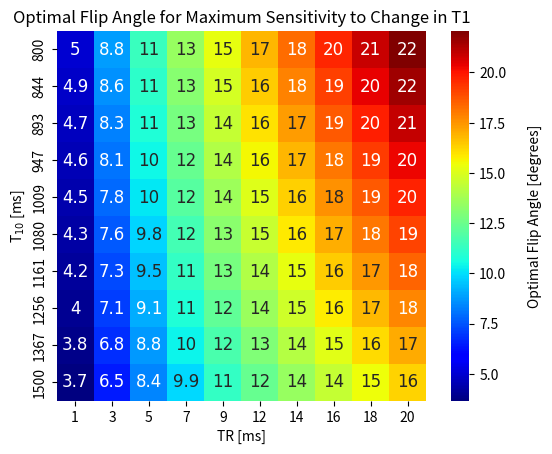

Here is the Python script that generated this plot: (Note: this script raises an exception after producing the figure.)
# -*- coding: utf-8 -*-
"""
Created on Wed Sep 25 11:45:26 2024

@author: p15094oj
"""

import numpy as np
import scipy
import matplotlib.pyplot as plt
import seaborn as sns

def make_TR_range(TR_min,TR_max,N):
    #TR = ms
    TR_min = TR_min/1000 #s
    TR_max = TR_max/1000 #s
    return(np.linspace(TR_min,TR_max,N))

def make_R10_range(T10_min,T10_max,N):
    #T1 = ms
    T10_min = T10_min/1000 #s
    T10_max = T10_max/1000 #s
    R10_min = 1/T10_min #s-1
    R10_max = 1/T10_max #s-1
    return(np.linspace(R10_min,R10_max,N))

def S(FA,R1,TR):
    #R1 = s-1
    #TR = s-1
    #FA = deg
    FA = FA * np.pi/180
    return(np.sin(FA)*(1-np.exp(-TR*R1)))/(1-(np.cos(FA)*np.exp(-TR*R1)))

def dS(FA,R10,TR,r1,C):
    #FA = deg
    #R1 = s-1
    #TR = s-1
    #r1 = s-1mM-1
    #C = mM
    dR1 = r1*C + R10
    return(S(FA,dR1,TR) - S(FA,R10,TR))

# TR = 0.003 #s
# R10 = 1 # s-1
# C = 0.01 #mM
# r1 = 3.4 #s-1mM-1
# FA_opt = scipy.optimize.fmin(lambda x: -dS(x,R10,TR,r1,C),10)

# dSig = []
# fa_list = [2,4,6,8,10,12,14,16,18,20]
# for fa in fa_list:
#     dSig.append(dS(fa,R10,TR,r1,C))

#%% Vary T10 and TR
# Constants
N = 10 # No samples
C_fixed = 0.01 #mM
r1 = 3.4 #s-1mM-1

# Range of T10 and TR
T10_min = 800 # ms - some NAWM
T10_max = 1500 # ms - some GM
R10_range = make_R10_range(T10_min,T10_max,N)
TR_min = 1 #ms
TR_max = 20 #ms
TR_range = make_TR_range(TR_min,TR_max,N)

FA_opt = np.zeros((N,N))#
delta_sig = np.zeros((N,N))
TR_grid = np.zeros((N,N))
R10_grid = np.zeros((N,N))
# for all TR and T10
for i in range(N):
    for j in range(N): 
        R10 = R10_range[i]
        TR = TR_range[j]
        # find FA that will maximise dS
        FA_opt_temp = scipy.optimize.fmin(lambda x: -dS(x,R10,TR,r1,C_fixed),0,full_output=True)
        FA_opt[i,j] = FA_opt_temp[0]
        delta_sig[i,j] = -FA_opt_temp[1]
        TR_grid[i,j] = TR
        R10_grid[i,j] = R10

xlabs = np.char.mod('%.0f',TR_range*1000).tolist() # TR in ms
ylabs = np.char.mod('%.0f',(1/R10_range)*1000).tolist() # T10 in ms
fig = plt.figure()
ax = sns.heatmap(FA_opt,square=True,cmap='jet',annot=True,annot_kws={'font':'Arial','fontsize':12},cbar_kws={'label':'\nOptimal Flip Angle [degrees]'},xticklabels=xlabs,yticklabels=ylabs)
ax.set_xlabel('TR [ms]')
ax.set_ylabel('T$_{10}$ [ms]')
ax.tick_params(bottom=True, left=True)
plt.title('Optimal Flip Angle for Maximum Sensitivity to Change in T1')
plt.savefig('C:/Users/<user>/Documents/Python_scripts/FlipAngle_Opt/OptFA_T10vTR.png')
plt.show()

ax = sns.heatmap(delta_sig,square=True,cmap='jet',annot=False,annot_kws={'font':'Arial','fontsize':12},cbar_kws={'label':'\nSignal change at optimal flip angle'},xticklabels=xlabs,yticklabels=ylabs)
ax.set_xlabel('TR [ms]')
ax.set_ylabel('T$_{10}$ [ms]')
ax.tick_params(bottom=True, left=True)
plt.title('Optimal Flip Angle for Maximum Sensitivity to Change in T1')
plt.savefig('C:/Users/<user>/Documents/Python_scripts/FlipAngle_Opt/OptFA_delta_sig.png')
plt.show()

#%% Vary C and TR
# Constants
N = 10 # No samples
R10_fixed = 1 #ms
r1 = 3.4 #s-1mM-1

# Range of C and TR
C_range = np.linspace(0.001,0.01,N)
TR_min = 1 #ms
TR_max = 20 #ms
TR_range =  make_TR_range(TR_min,TR_max,N)

FA_opt = np.zeros((N,N))
TR_grid = np.zeros((N,N))
C_grid = np.zeros((N,N))
# for all TR and T10
for i in range(N):
    for j in range(N): 
        C = C_range[i]
        TR = TR_range[j]
        # find FA that will maximise dS
        FA_opt_temp = scipy.optimize.fmin(lambda x: -dS(x,R10_fixed,TR,r1,C),0,full_output=True)
        FA_opt[i,j] = FA_opt_temp[0]
        TR_grid[i,j] = TR
        C_grid[i,j] = C

xlabs = np.char.mod('%.0f',TR_range*1000).tolist() # TR in ms
ylabs = np.char.mod('%.3f',C_range).tolist() # T10 in ms
fig = plt.figure()
ax = sns.heatmap(FA_opt,square=True,cmap='jet',annot=True,annot_kws={'font':'Arial','fontsize':12},cbar_kws={'label':'\nOptimal Flip Angle [degrees]'},xticklabels=xlabs,yticklabels=ylabs)
ax.set_xlabel('TR [ms]')
ax.set_ylabel('C [mM]')
ax.tick_params(bottom=True, left=True)
plt.title('Optimal Flip Angle for Maximum Sensitivity to Change in T1')
plt.savefig('C:/Users/<user>/Documents/Python_scripts/FlipAngle_Opt/OptFA_CvTR.png')
plt.show()

#%% Max Sig
# Constants
N = 10 # No samples
# Range of T10 and TR
T10_min = 800 # ms - some NAWM
T10_max = 1500 # ms - some GM
R10_range = make_R10_range(T10_min,T10_max,N)
TR_min = 1 #ms
TR_max = 20 #ms
TR_range = make_TR_range(TR_min,TR_max,N)

FA_opt = np.zeros((N,N))
delta_sig = np.zeros((N,N))
TR_grid = np.zeros((N,N))
R10_grid = np.zeros((N,N))
# for all TR and T10
for i in range(N):
    for j in range(N): 
        R10 = R10_range[i]
        TR = TR_range[j]
        # find FA that will maximise dS
        FA_opt_temp = scipy.optimize.fmin(lambda x: -S(x,R10,TR),0,full_output=True)
        FA_opt[i,j] = FA_opt_temp[0]
        delta_sig[i,j] = -FA_opt_temp[1]
        TR_grid[i,j] = TR
        R10_grid[i,j] = R10

xlabs = np.char.mod('%.0f',TR_range*1000).tolist() # TR in ms
ylabs = np.char.mod('%.0f',(1/R10_range)*1000).tolist() # T10 in ms
fig = plt.figure()
ax = sns.heatmap(FA_opt,square=True,cmap='jet',annot=True,annot_kws={'font':'Arial','fontsize':12},cbar_kws={'label':'\nOptimal Flip Angle [degrees]'},xticklabels=xlabs,yticklabels=ylabs)
ax.set_xlabel('TR [ms]')
ax.set_ylabel('T$_{10}$ [ms]')
ax.tick_params(bottom=True, left=True)
plt.title('Optimal Flip Angle for Maximum Signal')
plt.savefig('C:/Users/<user>/Documents/Python_scripts/FlipAngle_Opt/OptFA_maxsig_T10vTR.png')
plt.show()

ax = sns.heatmap(delta_sig,square=True,cmap='jet',annot=False,annot_kws={'font':'Arial','fontsize':12},cbar_kws={'label':'\nMaximum signal at optimal flip angle'},xticklabels=xlabs,yticklabels=ylabs)
ax.set_xlabel('TR [ms]')
ax.set_ylabel('T$_{10}$ [ms]')
ax.tick_params(bottom=True, left=True)
plt.title('Optimal Flip Angle for Maximum Signal')
plt.savefig('C:/Users/<user>/Documents/Python_scripts/FlipAngle_Opt/OptFA_maxsig.png')
plt.show()